Dataset: image_machine_learning (GitHub, YoanBosko/TUBESAI). Classes: manusia AI, human real photo, pemandangan AI, landscape real photo.

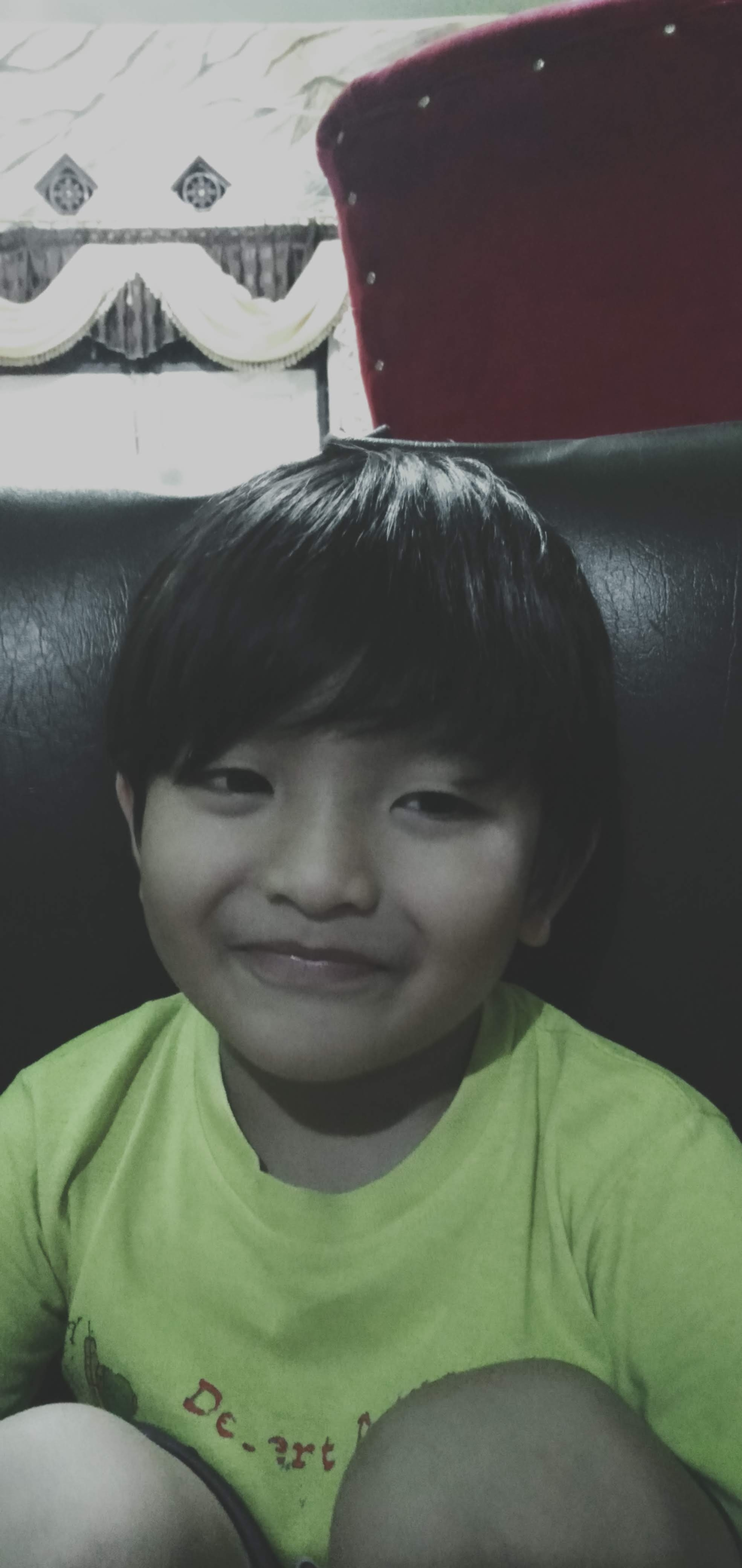
Label: human real photo

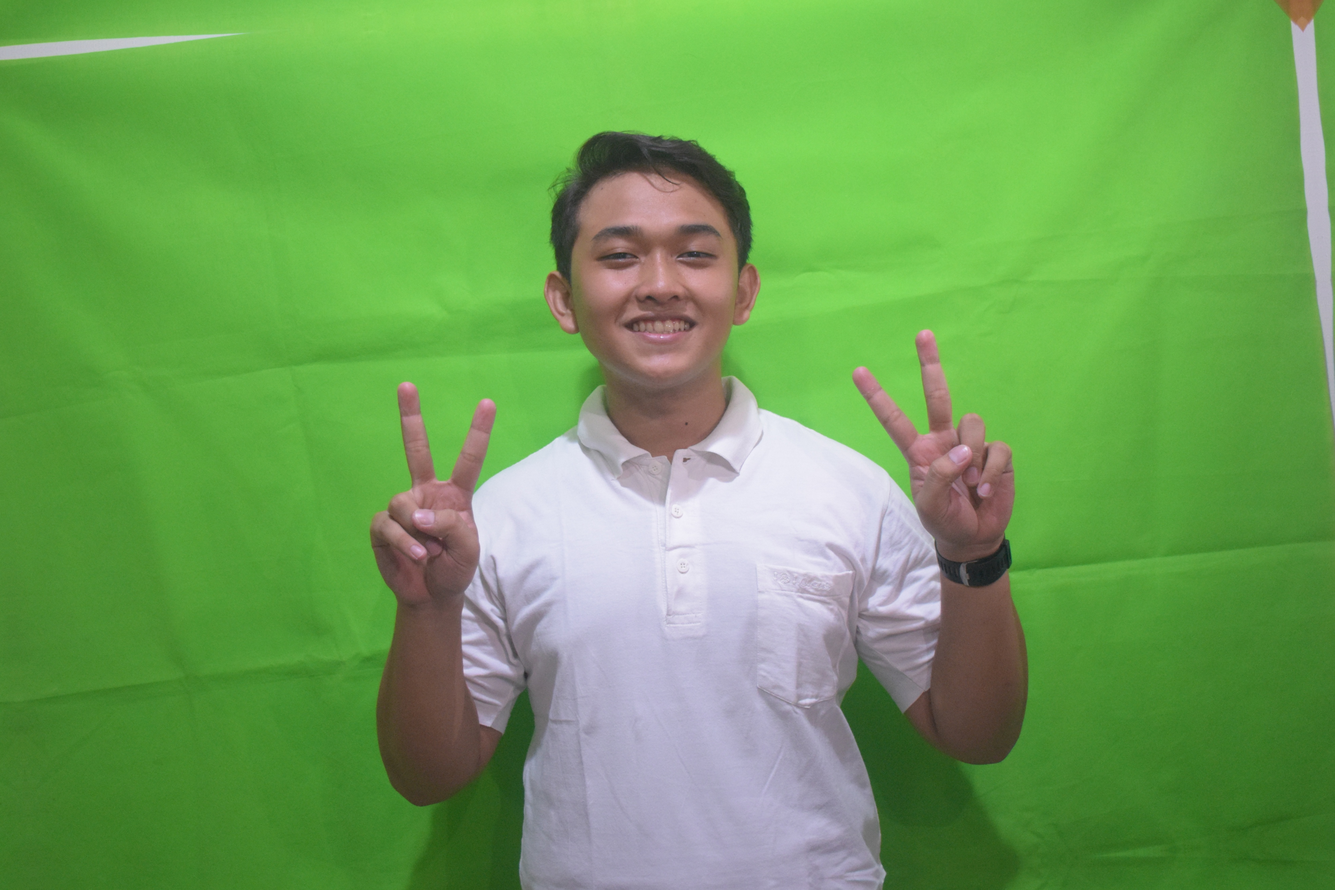
Label: human real photo

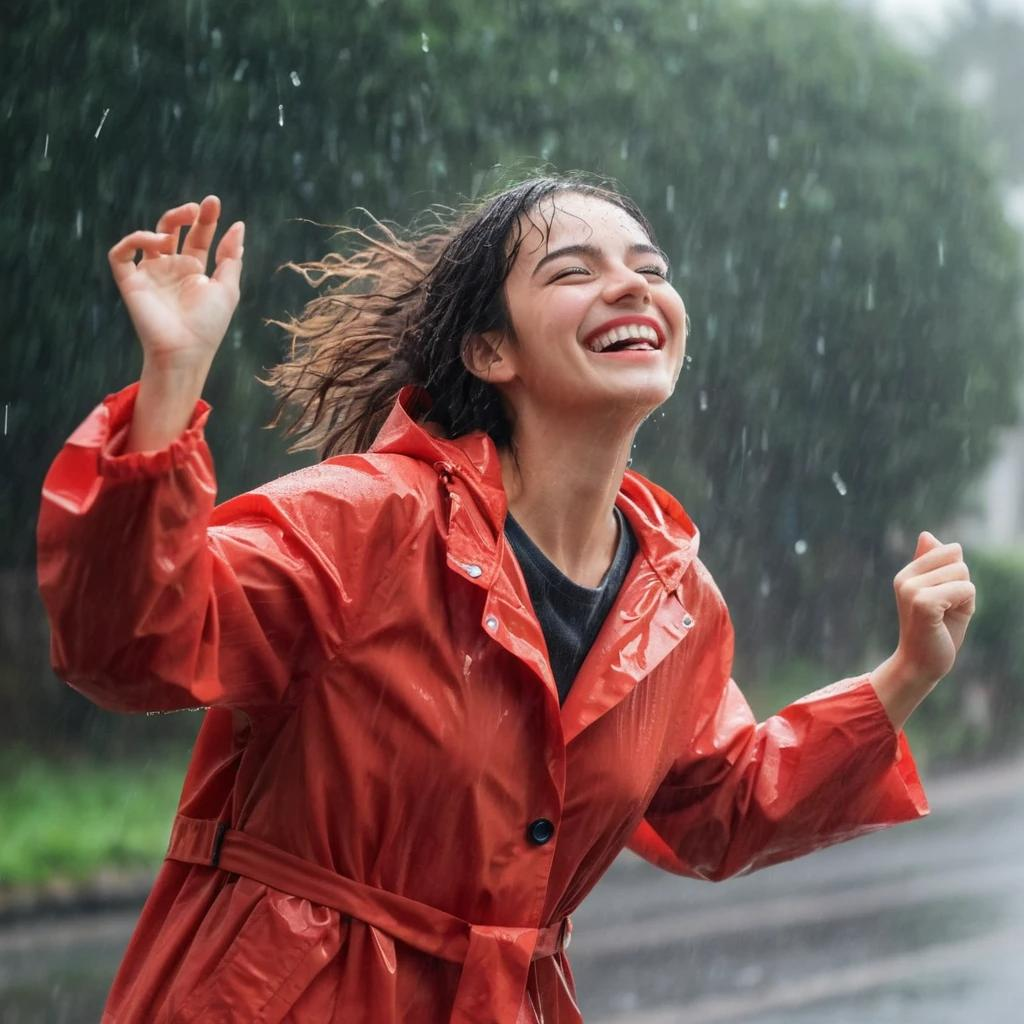
Label: manusia AI

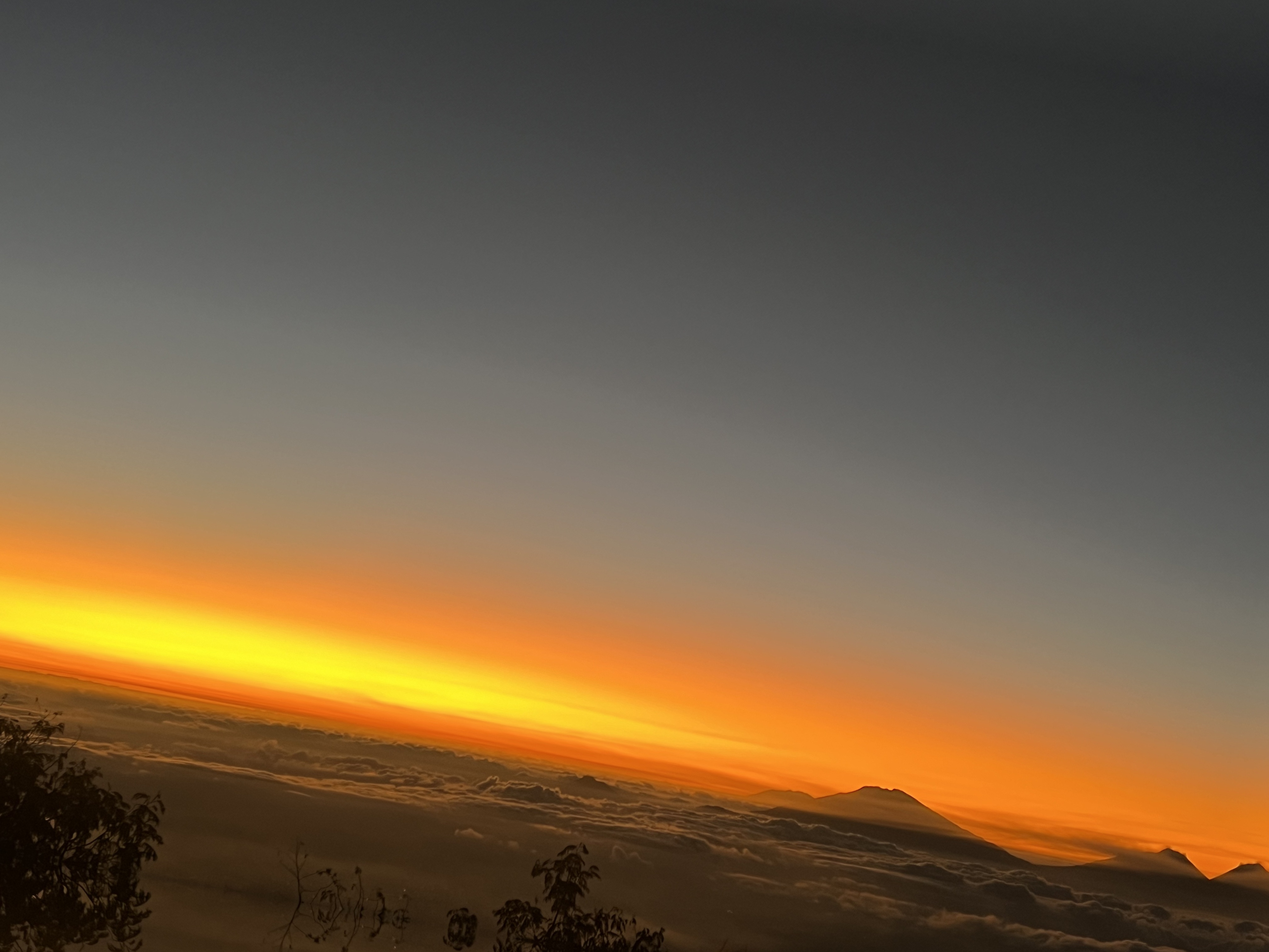
Label: landscape real photo

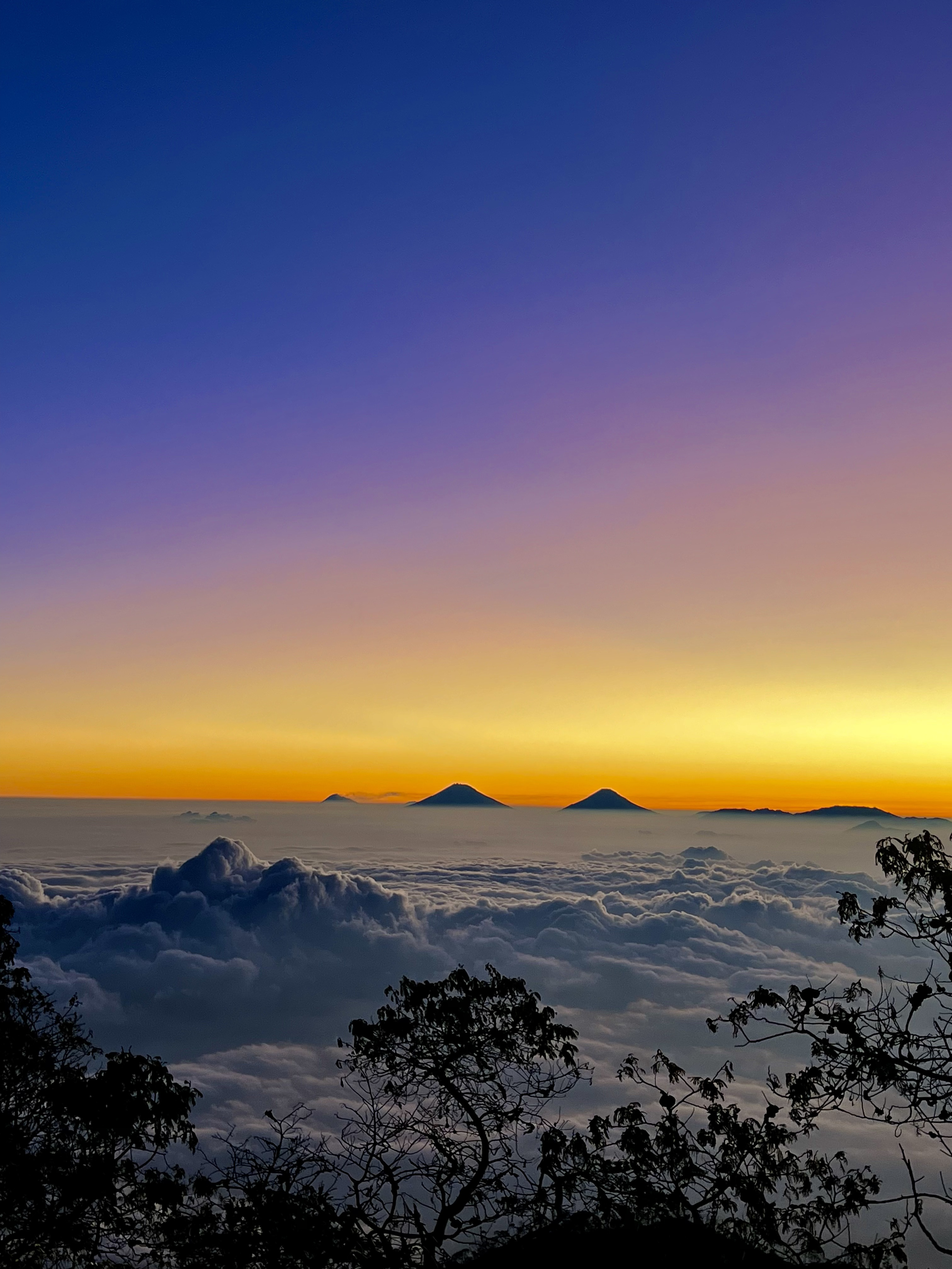
Label: landscape real photo

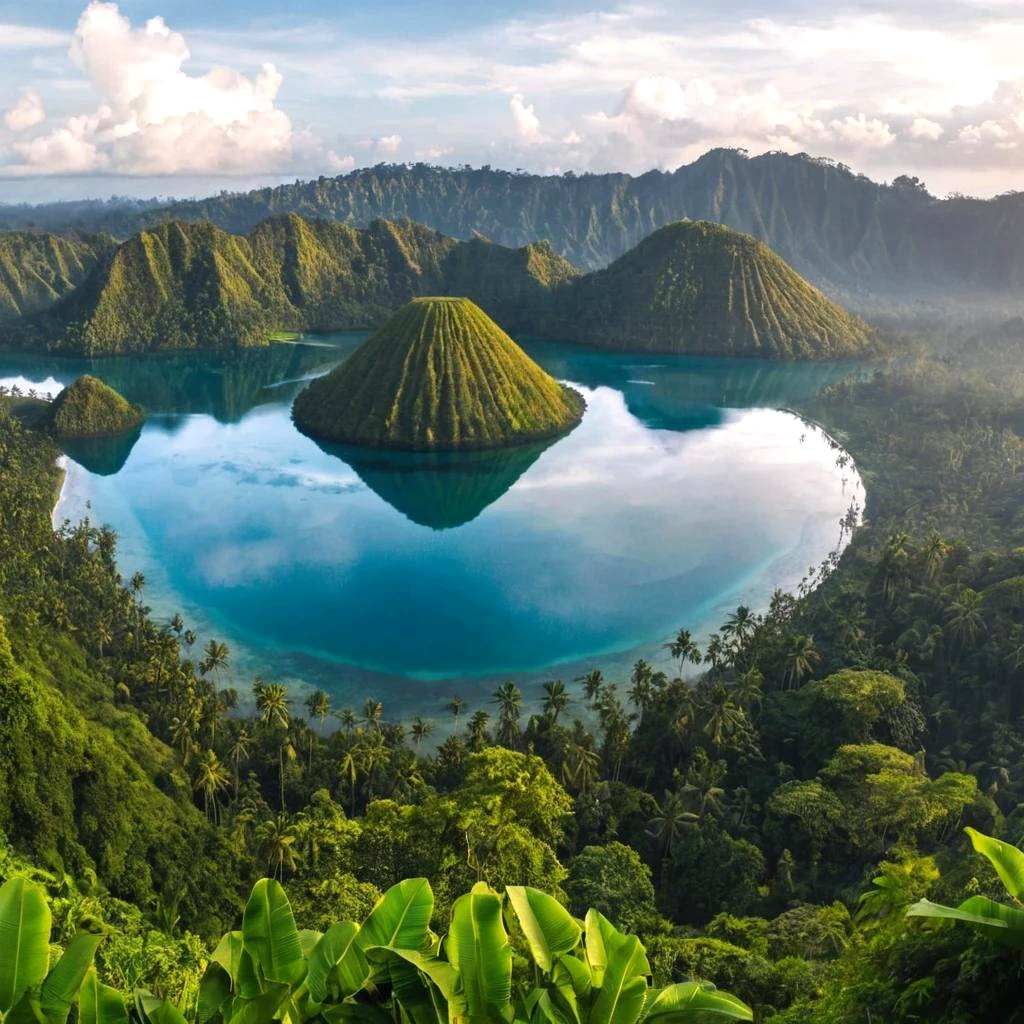
Label: pemandangan AI
